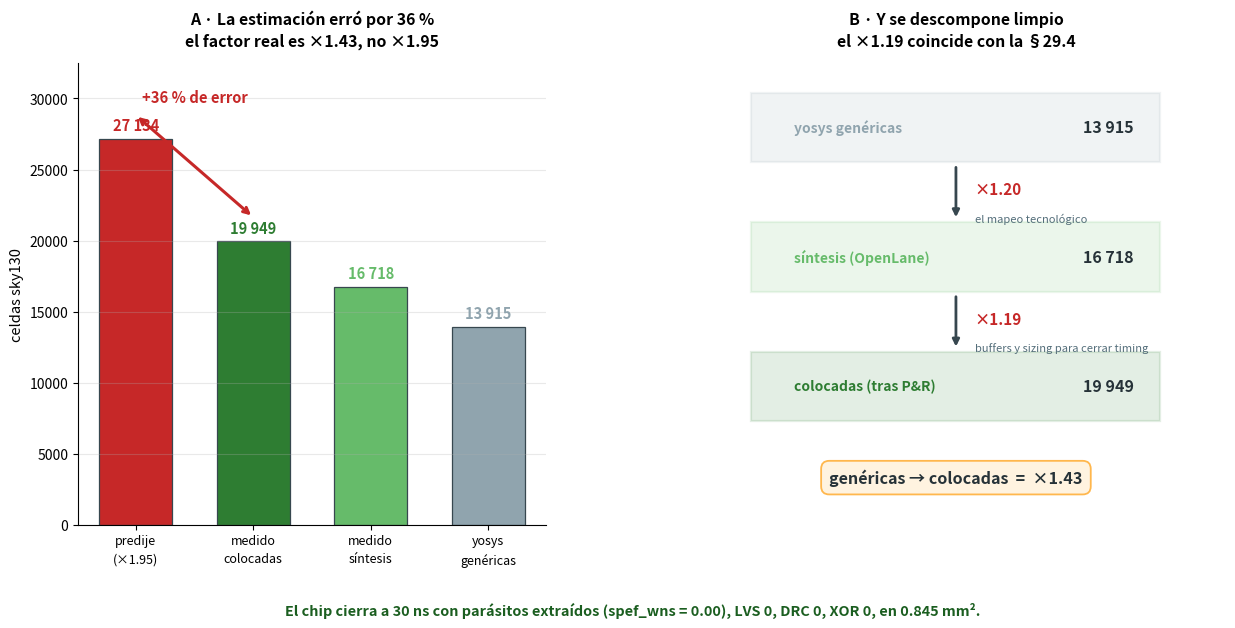

Generate this figure with matplotlib:
# === Cuaderno 2 · figura 38: Pan Hablas medido contra lo estimado ===
import numpy as np, matplotlib.pyplot as plt
from matplotlib.gridspec import GridSpec

GEN, SYN, COL, PRED = 13915, 16718, 19949, 27134
TECHO = 18820

fig = plt.figure(figsize=(14.8, 6.0))
gs = GridSpec(1, 2, figure=fig, width_ratios=[1, 1.15], wspace=.28)

# ═══ A · predicho contra medido ═══
ax = fig.add_subplot(gs[0, 0])
V = [("predije\n(×1.95)", PRED, "#c62828"), ("medido\ncolocadas", COL, "#2e7d32"),
     ("medido\nsíntesis", SYN, "#66bb6a"), ("yosys\ngenéricas", GEN, "#90a4ae")]
ax.bar(range(4), [v[1] for v in V], color=[v[2] for v in V], ec="#37474f", lw=.9, width=.62)
for i,(n,v,c) in enumerate(V):
    ax.text(i, v+600, f"{v:,}".replace(",", " "), ha="center", fontsize=10.5, weight="bold", color=c)
ax.annotate("", xy=(1,COL+1700), xytext=(0,PRED+1700),
            arrowprops=dict(arrowstyle="<->", color="#c62828", lw=2.2))
ax.text(.5, PRED+2600, "+36 % de error", ha="center", fontsize=10.6, weight="bold", color="#c62828")
ax.set_xticks(range(4)); ax.set_xticklabels([v[0] for v in V], fontsize=9, linespacing=1.5)
ax.set_ylabel("celdas sky130", fontsize=10.5); ax.set_ylim(0, 32500)
ax.grid(axis="y", alpha=.28)
for s in ("top","right"): ax.spines[s].set_visible(False)
ax.set_title("A · La estimación erró por 36 %\nel factor real es ×1.43, no ×1.95",
             fontsize=11.4, weight="bold", pad=12, linespacing=1.5)

# ═══ B · la cadena de factores ═══
ax = fig.add_subplot(gs[0, 1]); ax.axis("off")
ax.set_xlim(0,10); ax.set_ylim(0,10)
et = [(8.4,"yosys genéricas", f"{GEN:,}".replace(",", " "), "#90a4ae"),
      (5.6,"síntesis (OpenLane)", f"{SYN:,}".replace(",", " "), "#66bb6a"),
      (2.8,"colocadas (tras P&R)", f"{COL:,}".replace(",", " "), "#2e7d32")]
for y,n,v,c in et:
    ax.add_patch(plt.Rectangle((1.2,y-.55),7.6,1.5,fc=c,alpha=.13,ec=c,lw=1.6))
    ax.text(2.0,y+.2,n,fontsize=10,weight="bold",color=c,va="center")
    ax.text(8.3,y+.2,v,fontsize=11.5,weight="bold",color="#263238",ha="right",va="center")
for y0,y1,f,txt in ((8.4,5.6,"×1.20","el mapeo tecnológico"),
                    (5.6,2.8,"×1.19","buffers y sizing para cerrar timing")):
    ax.annotate("", xy=(5,y1+1.0), xytext=(5,y0-.6),
                arrowprops=dict(arrowstyle="-|>",color="#37474f",lw=2.0))
    ax.text(5.35,(y0+y1)/2+.15,f,fontsize=11,weight="bold",color="#c62828")
    ax.text(5.35,(y0+y1)/2-.45,txt,fontsize=8,color="#546e7a",style="italic")
ax.text(5,.9,"genéricas → colocadas  =  ×1.43",ha="center",fontsize=11.6,weight="bold",
        color="#263238",bbox=dict(fc="#fff3e0",ec="#ffb74d",lw=1.3,boxstyle="round,pad=0.5"))
ax.set_title("B · Y se descompone limpio\nel ×1.19 coincide con la §29.4",
             fontsize=11.4, weight="bold", pad=12, linespacing=1.5)

fig.text(.5, -.04, "El chip cierra a 30 ns con parásitos extraídos (spef_wns = 0.00), "
         "LVS 0, DRC 0, XOR 0, en 0.845 mm².",
         ha="center", fontsize=10.4, weight="bold", color="#1b5e20")
plt.savefig("fig_pan_medido.png", dpi=140, bbox_inches="tight")
print("ok")
